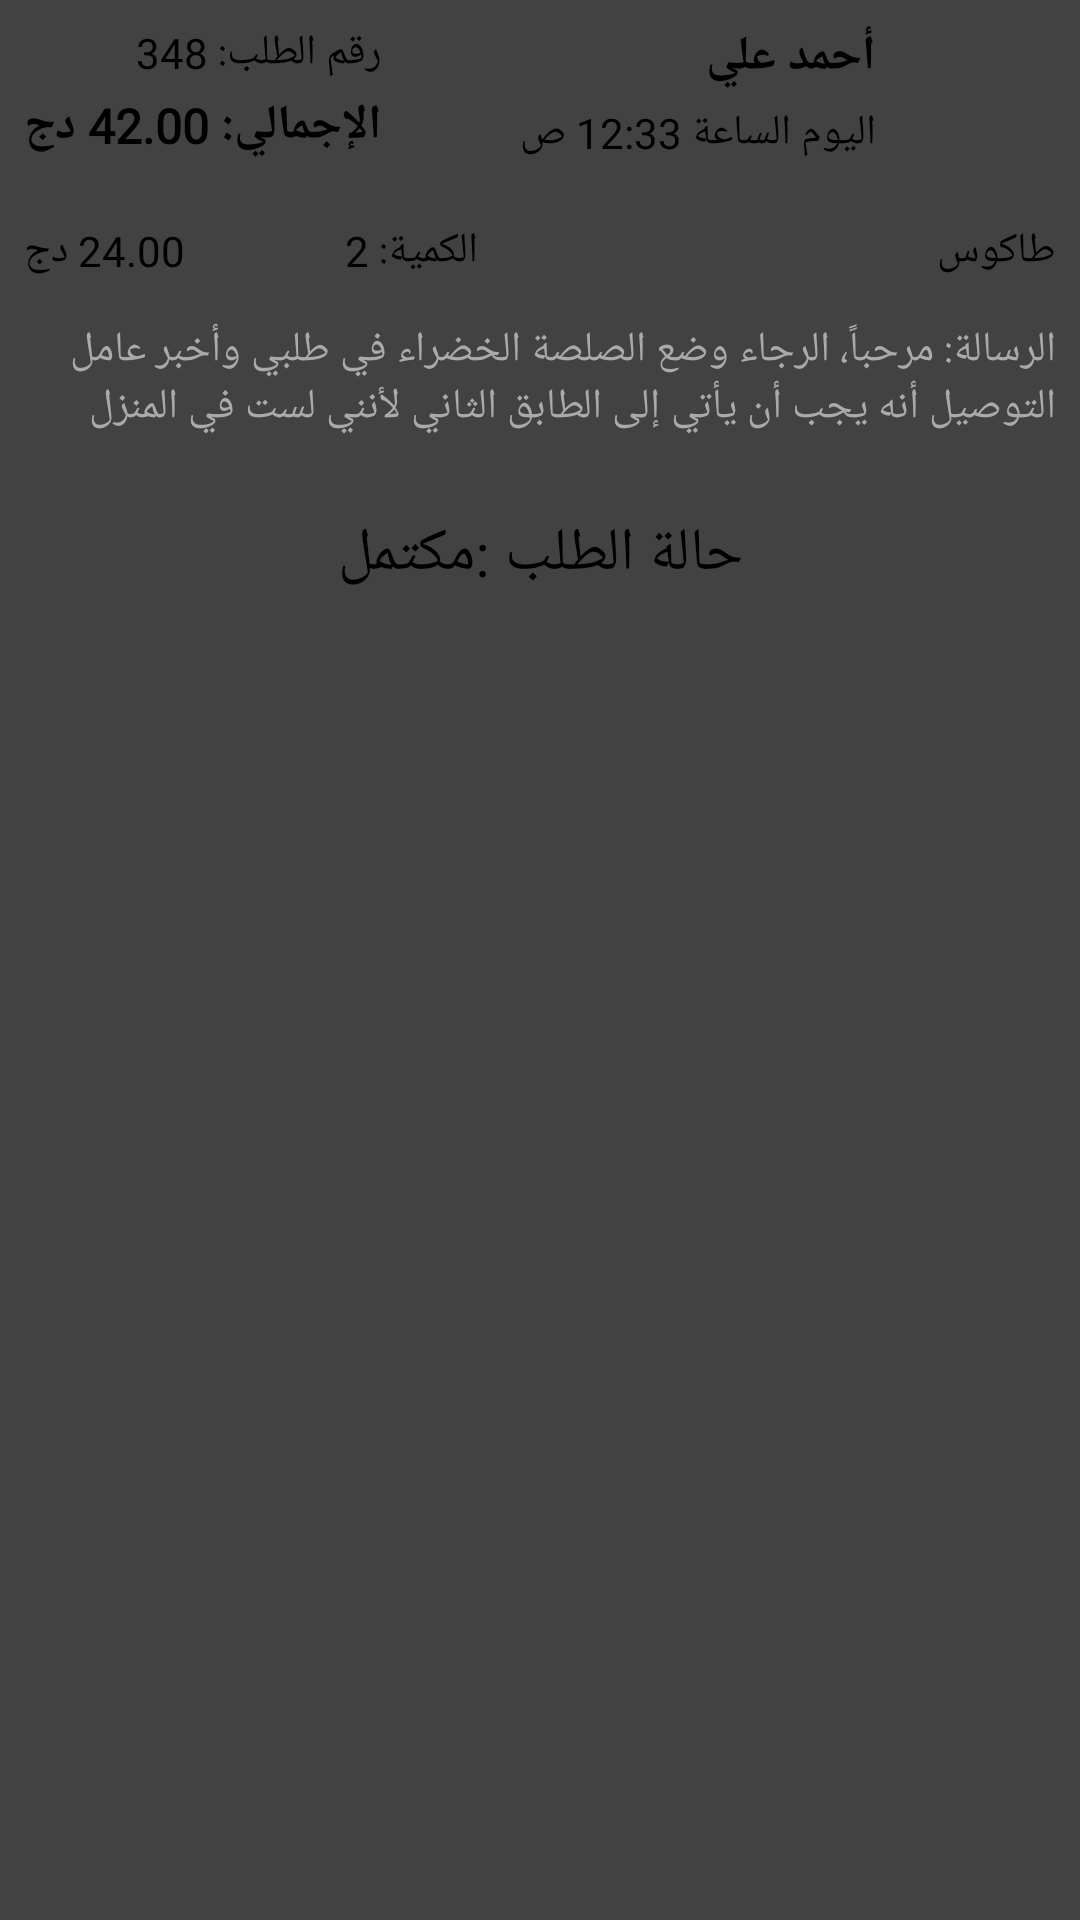

Produce the Android XML layout that renders to this screen, including the resource entries it uses.
<!-- AndroidManifest.xml: application theme Theme.AppTheme -->
<!-- res/layout/frag_completed_order.xml -->
<androidx.cardview.widget.CardView xmlns:android="http://schemas.android.com/apk/res/android"
    xmlns:app="http://schemas.android.com/apk/res-auto"
    xmlns:tools="http://schemas.android.com/tools"
    android:layout_width="match_parent"
    android:layoutDirection="rtl"
    android:layout_margin="10dp"
    android:layout_height="220dp">

    <LinearLayout
        android:layout_width="match_parent"
        android:layout_height="match_parent"
        android:orientation="vertical">
        <LinearLayout
            android:layout_width="match_parent"
            android:layout_height="wrap_content"
            android:orientation="horizontal"
            android:background="@color/profileordercolor"
            android:padding="8dp">

            <ImageView
                android:layout_width="50dp"
                android:layout_height="50dp"
                android:layout_marginLeft="10dp"
                android:src="@drawable/profile" />

            <LinearLayout
                android:layout_width="0dp"
                android:layout_height="wrap_content"
                android:layout_weight="1"
                android:orientation="vertical">

                <TextView
                    android:id="@+id/customer_name_cancelled"
                    android:layout_width="wrap_content"
                    android:layout_height="wrap_content"
                    android:text="أحمد علي"
                    android:textColor="@color/black"
                    android:fontFamily="@font/hacen_beirut_bight"
                    android:textSize="16sp"
                    android:textStyle="bold" />

                <TextView
                    android:layout_marginTop="5dp"
                    android:id="@+id/order_date_cancelled"
                    android:layout_width="wrap_content"
                    android:layout_height="wrap_content"
                    android:text="اليوم الساعة 12:33 ص"
                    android:textSize="14sp"
                    android:fontFamily="@font/hacen_beirut_bight"
                    android:textColor="@android:color/black" />
            </LinearLayout>

            <LinearLayout
                android:layout_width="wrap_content"
                android:layout_height="wrap_content"
                android:orientation="vertical"
                android:gravity="start">

                <TextView
                    android:id="@+id/order_id_cancelled"
                    android:layout_width="wrap_content"
                    android:layout_height="wrap_content"
                    android:text="رقم الطلب: 348"
                    android:textSize="14sp"
                    android:fontFamily="@font/hacen_beirut_bight"
                    android:textColor="@android:color/black" />

                <TextView
                    android:id="@+id/order_total_cancelled"
                    android:layout_width="wrap_content"
                    android:layout_height="wrap_content"
                    android:text="الإجمالي: 42.00 دج"
                    android:textSize="16sp"
                    android:textColor="@color/black"
                    android:fontFamily="@font/hacen_beirut_bight"
                    android:layout_marginTop="4dp"
                    android:textStyle="bold"/>
            </LinearLayout>
        </LinearLayout>

        <!-- res/layout/order_item_ar.xml -->


        <LinearLayout
            android:layout_width="match_parent"
            android:layout_height="wrap_content"
            android:layoutDirection="rtl"
            android:orientation="vertical"
            android:padding="8dp">

            

            <LinearLayout
                android:layout_width="match_parent"
                android:layout_height="wrap_content"
                android:orientation="vertical"
                android:paddingBottom="8dp">

                <LinearLayout
                    android:layout_width="match_parent"
                    android:layout_height="wrap_content"
                    android:layout_marginBottom="4dp"
                    android:orientation="horizontal">

                    <TextView
                        android:id="@+id/item_name_cancelled"
                        android:layout_width="0dp"
                        android:layout_height="wrap_content"
                        android:layout_weight="2"
                        android:fontFamily="@font/hacen_beirut_bight"
                        android:text="طاكوس"
                        android:textSize="14sp" />

                    <TextView
                        android:id="@+id/item_quantity_cancelled"
                        android:layout_width="0dp"
                        android:layout_height="wrap_content"
                        android:layout_weight="1"
                        android:fontFamily="@font/hacen_beirut_bight"
                        android:gravity="center"

                        android:text="الكمية: 2"
                        android:textSize="14sp" />

                    <TextView
                        android:id="@+id/item_price_cancelled"
                        android:layout_width="0dp"
                        android:layout_height="wrap_content"
                        android:layout_weight="1"
                        android:fontFamily="@font/hacen_beirut_bight"
                        android:gravity="end"

                        android:text="24.00 دج"
                        android:textSize="14sp" />
                </LinearLayout>




                <TextView
                    android:id="@+id/order_message_cancelled"
                    android:layout_width="match_parent"
                    android:layout_height="wrap_content"
                    android:layout_marginTop="10dp"
                    android:fontFamily="@font/hacen_beirut_bight"
                    android:text="الرسالة: مرحباً، الرجاء وضع الصلصة الخضراء في طلبي وأخبر عامل التوصيل أنه يجب أن يأتي إلى الطابق الثاني لأنني لست في المنزل"
                    android:textColor="@android:color/darker_gray"
                    android:textSize="14sp" />
            </LinearLayout>

        </LinearLayout>

        <androidx.constraintlayout.widget.ConstraintLayout
            android:layout_width="match_parent"
            android:layout_height="wrap_content"
            android:padding="10dp"
            android:orientation="horizontal">


            <TextView
                android:id="@+id/order_Status_tv_cancelled"
                android:layout_width="wrap_content"
                android:layout_height="wrap_content"
                android:fontFamily="@font/hacen_beirut_bight"
                android:text="حالة الطلب :مكتمل"
                android:textColor="@color/black"
                android:textSize="20sp"
                app:layout_constraintBottom_toBottomOf="parent"
                app:layout_constraintEnd_toEndOf="parent"
                app:layout_constraintStart_toStartOf="parent"
                app:layout_constraintTop_toTopOf="parent" />



        </androidx.constraintlayout.widget.ConstraintLayout>
    </LinearLayout>
</androidx.cardview.widget.CardView>
<!-- resources referenced by this layout -->
<resources>

  <!-- not gathered from this repository: default colours our renderer supplied (Android Studio template values) -->
  <color name="black">#FF000000</color>
</resources>
